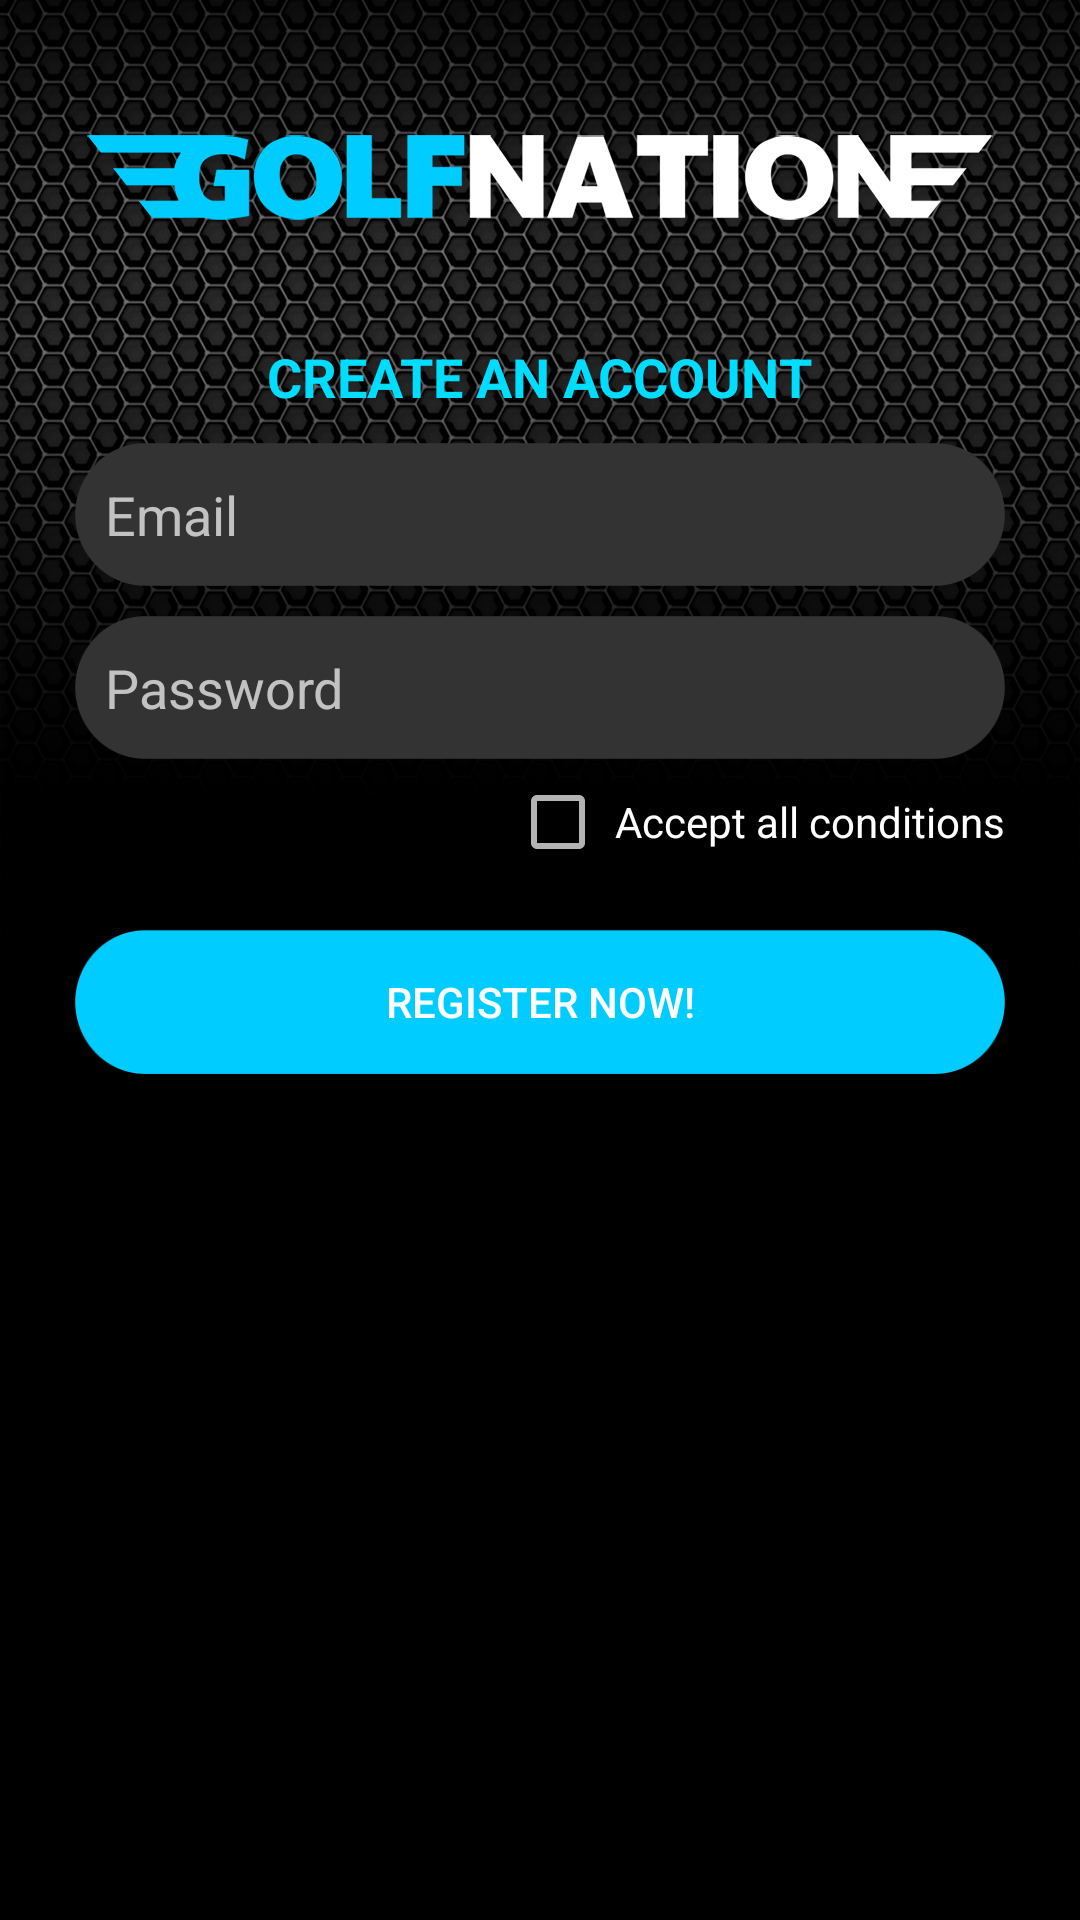

Android layout source for this screen:
<!-- AndroidManifest.xml: application theme AppTheme -->
<!-- res/layout/activity_register.xml -->
<LinearLayout xmlns:android="http://schemas.android.com/apk/res/android"
    xmlns:tools="http://schemas.android.com/tools" android:layout_width="match_parent"
    android:layout_height="match_parent" android:gravity="center_horizontal"
    android:orientation="vertical"
    android:paddingBottom="@dimen/activity_vertical_margin"
    android:paddingLeft="@dimen/activity_horizontal_margin"
    android:paddingRight="@dimen/activity_horizontal_margin"
    android:paddingTop="@dimen/activity_vertical_margin"
    android:background="@drawable/bg"
    tools:context="com.golf.golfnation.auth.LoginActivity">

    <ImageView
        android:layout_width="wrap_content"
        android:layout_height="wrap_content"
        android:adjustViewBounds="true"
        android:layout_marginTop="20dp"
        android:src="@drawable/logo"/>

    <TextView
        android:layout_width="wrap_content"
        android:layout_height="wrap_content"
        android:text="CREATE AN ACCOUNT"
        android:textSize="18sp"
        android:textStyle="bold"
        android:textColor="@android:color/holo_blue_bright"
        android:layout_marginTop="40dp"/>

    <AutoCompleteTextView
        android:id="@+id/tv_username"
        android:layout_width="wrap_content"
        android:layout_height="wrap_content"
        android:hint="@string/user_hint"
        android:paddingTop="5dp"
        android:paddingBottom="5dp"
        android:paddingLeft="10dp"
        android:layout_marginTop="10dp"
        android:background="@drawable/round_bg"/>

    <EditText
        android:id="@+id/tv_password"
        android:layout_width="wrap_content"
        android:layout_height="wrap_content"
        android:imeActionId="@+id/register"
        android:imeActionLabel="Register"
        android:imeOptions="actionUnspecified"
        android:inputType="textPassword"
        android:hint="@string/password"
        android:paddingTop="5dp"
        android:paddingBottom="5dp"
        android:paddingLeft="10dp"
        android:layout_marginTop="10dp"
        android:background="@drawable/round_bg"/>
    <LinearLayout
        android:layout_width="wrap_content"
        android:layout_height="wrap_content"
        android:layout_gravity="right"
        android:layout_marginTop="5dp"
        android:orientation="horizontal">

        <CheckBox
            android:id="@+id/cb_condition"
            android:layout_width="wrap_content"
            android:layout_height="wrap_content"
            android:layout_gravity="right|end"
            android:layout_marginRight="3dp"
            android:gravity="center_vertical"
            android:textColor="@android:color/white" />

        <TextView
            android:id="@+id/tv_condition"
            android:layout_width="wrap_content"
            android:layout_height="wrap_content"
            android:layout_gravity="center_vertical"
            android:text="Accept all conditions"
            android:textColor="@android:color/white" />
    </LinearLayout>
    <Button
        android:id="@+id/btn_register"
        android:layout_width="wrap_content"
        android:layout_height="wrap_content"
        android:layout_marginTop="20dp"
        android:text="Register Now!"
        android:background="@drawable/round_bluebg"/>
</LinearLayout>
<!-- resources referenced by this layout -->
<resources>
  <dimen name="activity_horizontal_margin">25dp</dimen>
  <dimen name="activity_vertical_margin">25dp</dimen>
  <!-- drawable bg: png bitmap (drawable-hdpi, 163749 bytes) -->
  <!-- drawable logo: png bitmap (drawable-hdpi, 8087 bytes) -->
  <!-- drawable round_bg: png bitmap (drawable-hdpi, 2246 bytes) -->
  <!-- drawable round_bluebg: png bitmap (drawable-hdpi, 2246 bytes) -->
  <string name="password">Password</string>
  <string name="user_hint">Email</string>
  <style name="AppTheme" parent="Theme.AppCompat.NoActionBar">
          
          <item name="windowActionBar">false</item>
          <item name="colorPrimaryDark">@android:color/background_dark</item>
          <item name="android:windowBackground">@drawable/bg</item>
          <item name="android:textViewStyle">@style/AppTextViewStyle</item>
      </style>
  <style name="AppTextViewStyle" parent="Base.TextAppearance.AppCompat">
          <item name="android:textColor">@android:color/white</item>
      </style>
</resources>
